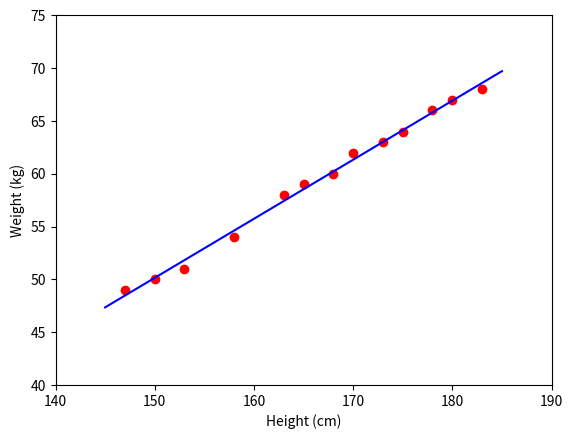

Source code (Python):
import numpy as np
import matplotlib.pyplot as plt

#height
X = np.array([[147, 150, 153, 158, 163, 165, 168, 170, 173, 175, 178, 180, 183]]).T
#weight
y = np.array([[49, 50, 51,  54, 58, 59, 60, 62, 63, 64, 66, 67, 68]]).T 


#building Xbar
one = np.ones((X.shape[0], 1))
Xbar = np.concatenate((one, X), axis = 1)

#Công thức tính điểm tối ưu trong bài toán linear regression
#       w = A(t).b
A = np.dot(Xbar.T,Xbar)
b = np.dot(Xbar.T,y)
w = np.dot(np.linalg.pinv(A),b) #giả nghịch đảo của một ma trận A trong Python sẽ được tính bằng numpy.linalg.pinv(A), pinv là từ viết tắt của pseudo inverse.
print("w = ",w)

w_0 = w[0][0]
w_1 = w[1][0]
x0 = np.linspace(145,185,2)
y0 = w_0 + w_1*x0

#Visualize data
plt.plot(X.T,y.T,"ro")
plt.plot(x0,y0,"b-")
plt.axis([140,190,40,75]) # giới hạn trục số cho biểu đồ
plt.xlabel("Height (cm)")
plt.ylabel("Weight (kg)")
plt.show()
